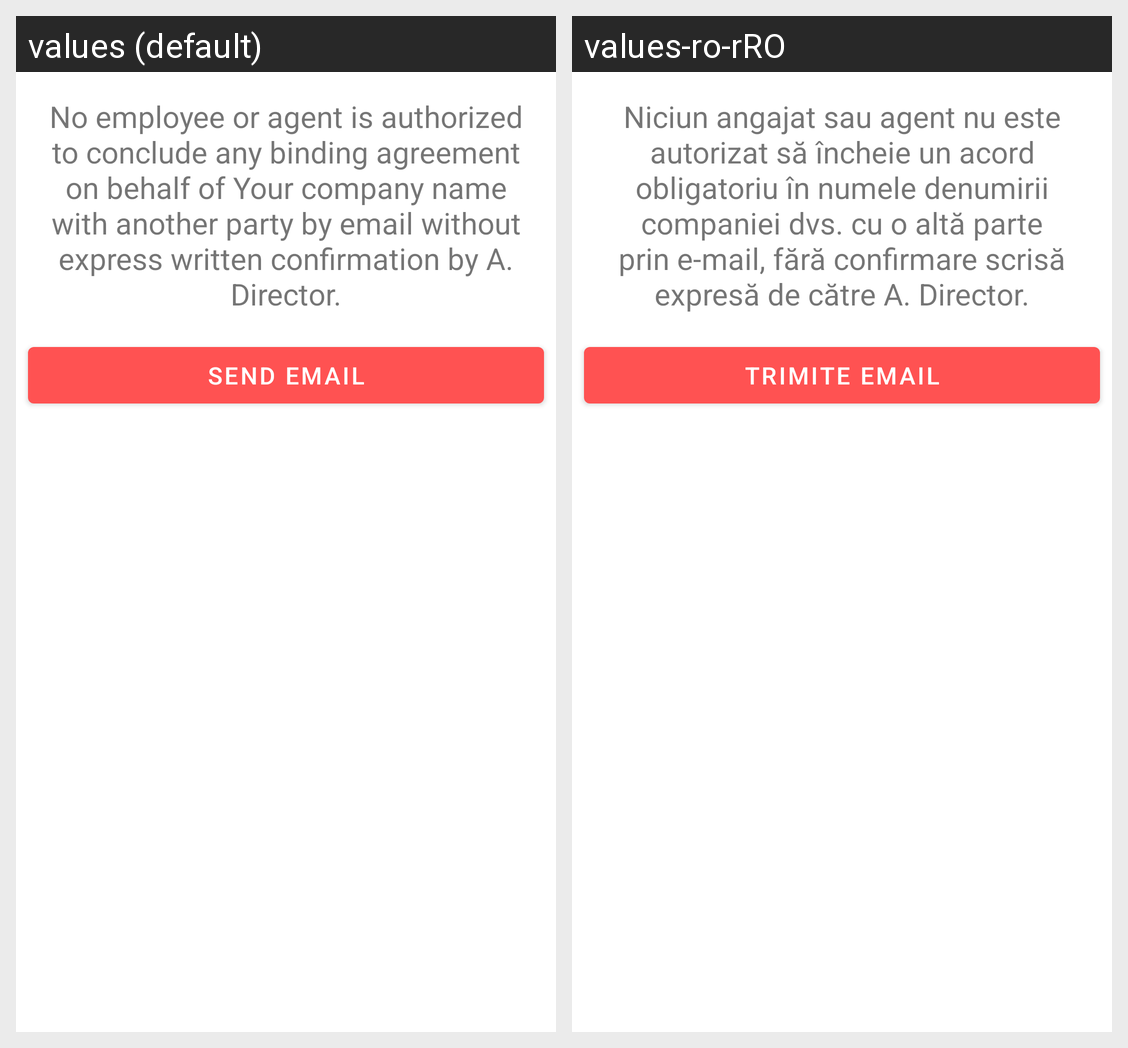

The Android screen above is rendered under two locales of the same app. Produce the string resources it draws, with the default and per-locale values.
Android screen res/layout/fragment_contact.xml rendered under 2 locales, left to right: values (default), values-ro-rRO. Device: Nexus 5 (rendered at 1080×1920; each locale shown at half size, 540×960, under a caption strip naming it); theme Theme.QuickSellApp.
Strings drawn on this screen, with the default value and each locale's value (text and hints the layout hard-codes, and strings that could not be matched under every locale, appear in the picture but are not listed):

contact_disclaimer
  values: No employee or agent is authorized to conclude any binding agreement on behalf of Your company name with another party by email without express written confirmation by A. Director.
  values-ro-rRO: Niciun angajat sau agent nu este autorizat să încheie un acord obligatoriu în numele denumirii companiei dvs. cu o altă parte prin e-mail, fără confirmare scrisă expresă de către A. Director.

contact_send_email
  values: Send Email
  values-ro-rRO: Trimite Email
